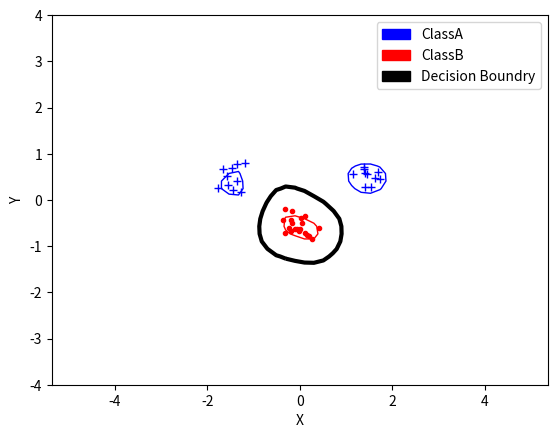

The matplotlib source for this figure:
#!/usr/bin/env python
import numpy as np
from scipy.optimize  import minimize
import random, math
import matplotlib.pyplot as plt
import matplotlib.patches as mpatches

def kernel(x1,x2,type='RBF'):
    if type == 'linear':
        x1t = np.transpose(x1)
        return np.dot(x1t,x2)
    elif type == 'polynomial2':
        x1t = np.transpose(x1)
        return math.pow(np.dot(x1t,x2)+1,2)
    elif type == 'polynomial3':
        x1t = np.transpose(x1)
        return math.pow(np.dot(x1t,x2)+1,3)
    elif type == 'RBF':
        sigma=0.3
        return math.exp(-np.linalg.norm(x1-x2, 2)**2/(2*sigma**2))

def objective(alpha_):
    alpha_product = -sum(alpha_)
    for i in range(N):
        for j in range(N):
            procedure = 0.5 * alpha_[i] * alpha_[j] * p_matrix[i][j]
            alpha_product += procedure

    return alpha_product

def zerofun(alpha_):
    return np.dot(alpha_, inputs)

def p_matrix(inputs, targets, N):
    P = []
    for i in range(N):
        A = []
        for j in range(N):
            k = kernel(inputs[i], inputs[j])
            A.append(targets[i]*targets[j]*k)
        P.append(np.array(A))

    return np.array(P)

#Extract the non-zero alpha values
def separate_alpha(alpha, inputs, targets, threshold):
    zeroPoints = []
    zeroTargets = []
    zeroAlpha = []
    svPoints = []
    svTargets = []
    svAlpha = []
    for i in range(len(alpha)):
        if alpha[i]<threshold:
            zeroAlpha.append(alpha[i])
            zeroPoints.append(inputs[i])
            zeroTargets.append(targets[i])
        else:
            svAlpha.append(alpha[i])
            svPoints.append(inputs[i])
            svTargets.append(targets[i])

    return svAlpha, svPoints, svTargets, zeroAlpha, zeroPoints, zeroTargets

def calculate_b(alphas, inputs, targets, C):
    si = 0
    for i in range(len(alphas)):
        if alphas[i] < C:
            si = i
            break
    ans = 0
    for i in range(len(inputs)):
        ans += alphas[i]*targets[i]*kernel(inputs[si], inputs[i])
    return ans - targets[si]

def indicator(sv, alphas, inputs, targets, b):
    sm = 0
    for i in range(len(alphas)):
        sm += alphas[i]*targets[i]*kernel(sv,inputs[i])
    sm -= b
    return sm

if __name__ == "__main__":
    #bestC, bestCF1, bestRes = None, None, None
    np.random.seed(100)
    classA = np.concatenate(
        (np.random.randn ( 10 , 2) *0.2+ [ 1.5, 0.5 ] ,
        np.random.randn ( 10 , 2)*0.2 + [ -1.5 ,0.5 ] ) )
    classB = np.random.randn(20,2) *0.2+[0.0,-0.5]

    inputs=np.concatenate((classA,classB))
    targets=np.concatenate(
        (np.ones(classA.shape[0]),
        -np.ones(classB.shape[0])))

    N=inputs.shape[0]

    permute = list(range(N))
    random.shuffle(permute)
    inputs = inputs[permute,:]
    targets = targets[permute]

    p_matrix = p_matrix(inputs, targets, N)
    threshold = math.pow(10, -5)
    C = 10

    #minimize:
    B=[(0, C) for b in range(N)]
    start=np.zeros(N)
    XC = {'type':'eq', 'fun':zerofun}
    alpha = minimize(objective, start, bounds=B,
    constraints=XC).x
    
    svAlpha, svPoints, svTargets, zeroAlpha, zeroPoints, zeroTargets=\
    separate_alpha(alpha, inputs, targets, threshold)
    b = calculate_b(svAlpha, svPoints, svTargets, C)
    print ("SVM with C={}, alpha={}".format(C, svAlpha))

    #Plotting
    plt.plot([p[0] for p in classA], [p[1] for p in classA],'b+')
    plt.plot([p[0] for p in classB], [p[1] for p in classB],'r.')
    plt.axis('equal')
    plt.savefig('svmplot.pdf')

    xgrid = np.linspace(-5,5)
    ygrid = np.linspace(-4,4)
    grid = np.array([[indicator(np.array([x,y]),
    svAlpha, svPoints, svTargets, b)
    for x in xgrid]
    for y in ygrid])

    plt.contour(xgrid, ygrid, grid, (-1.0, 0.0, 1.0),
    colors=('red', 'black', 'blue'),
    linewidths=(1,3,1))

    blue_patch = mpatches.Patch(color='blue', label='ClassA')
    red_patch = mpatches.Patch(color='red', label='ClassB')
    black_patch = mpatches.Patch(color='black', label='Decision Boundry')
    plt.legend(handles=[blue_patch, red_patch, black_patch])

    plt.xlabel('X')
    plt.ylabel('Y')
    plt.savefig('svmplt.pdf')
    plt.show()